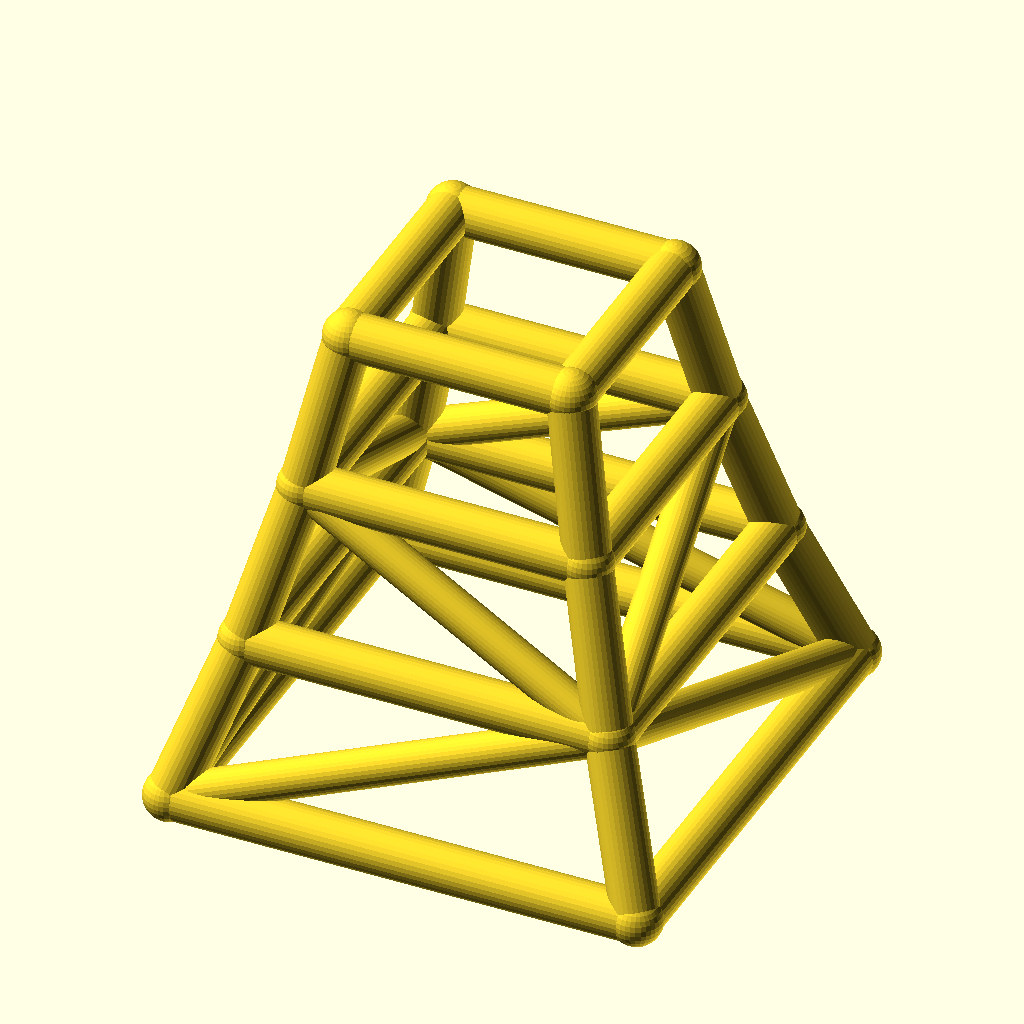
Cell 1 — every parameter at its default value.
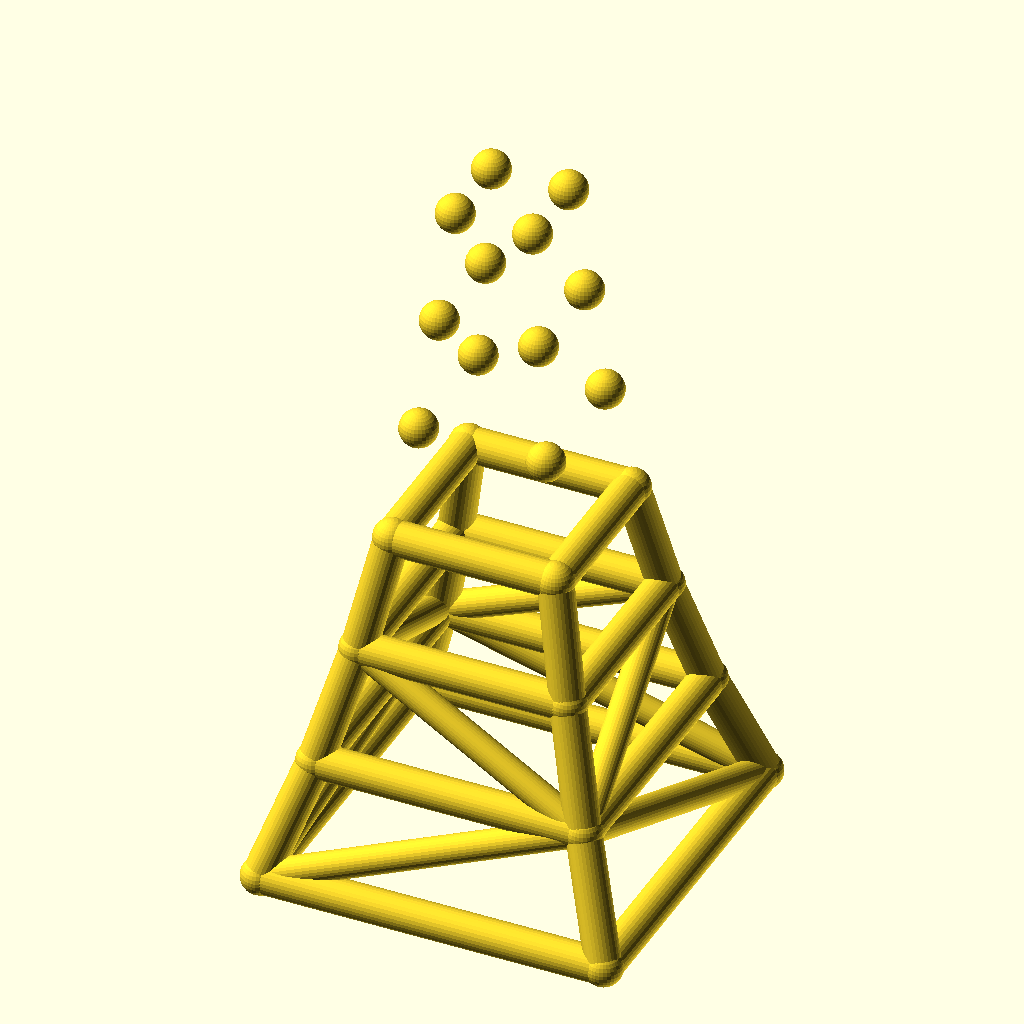
Cell 2: the same model with levels = 6.
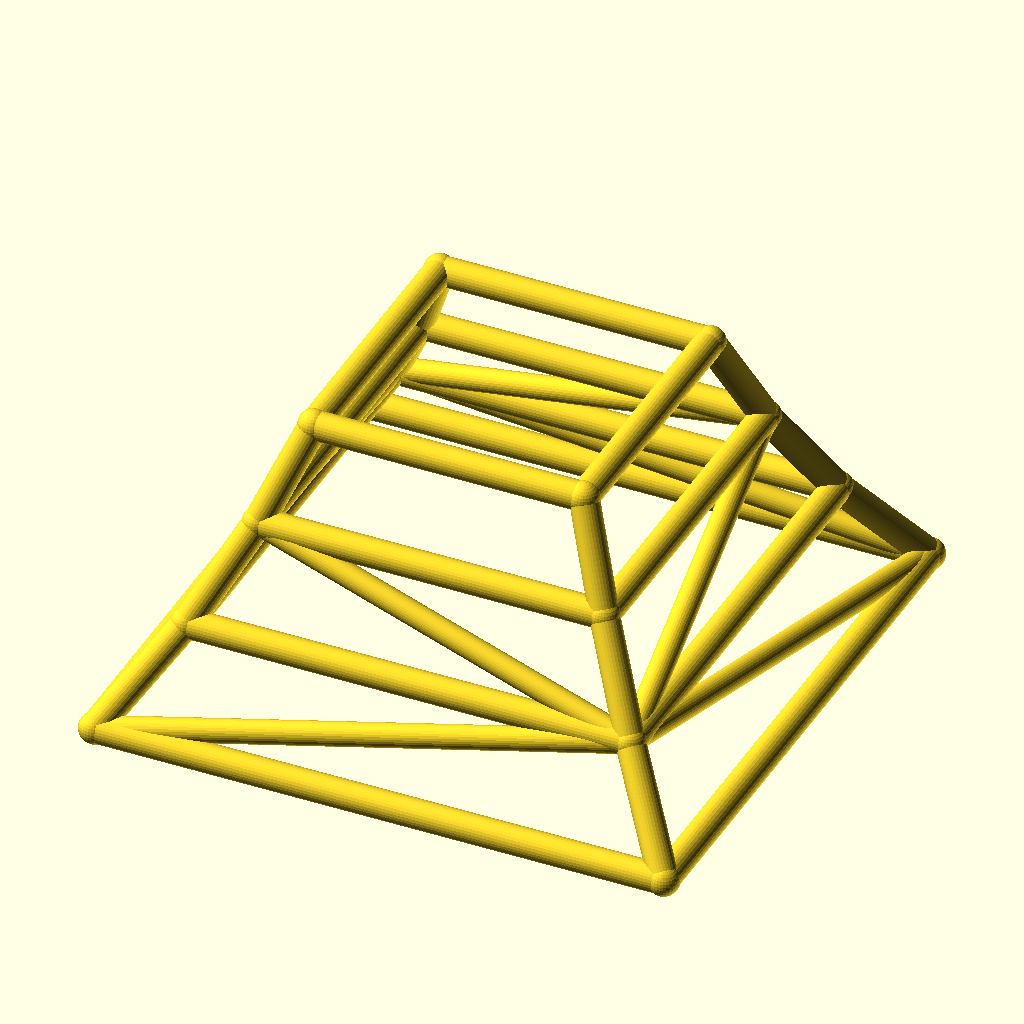
Cell 3 — base_w set to 180, the other parameters unchanged.
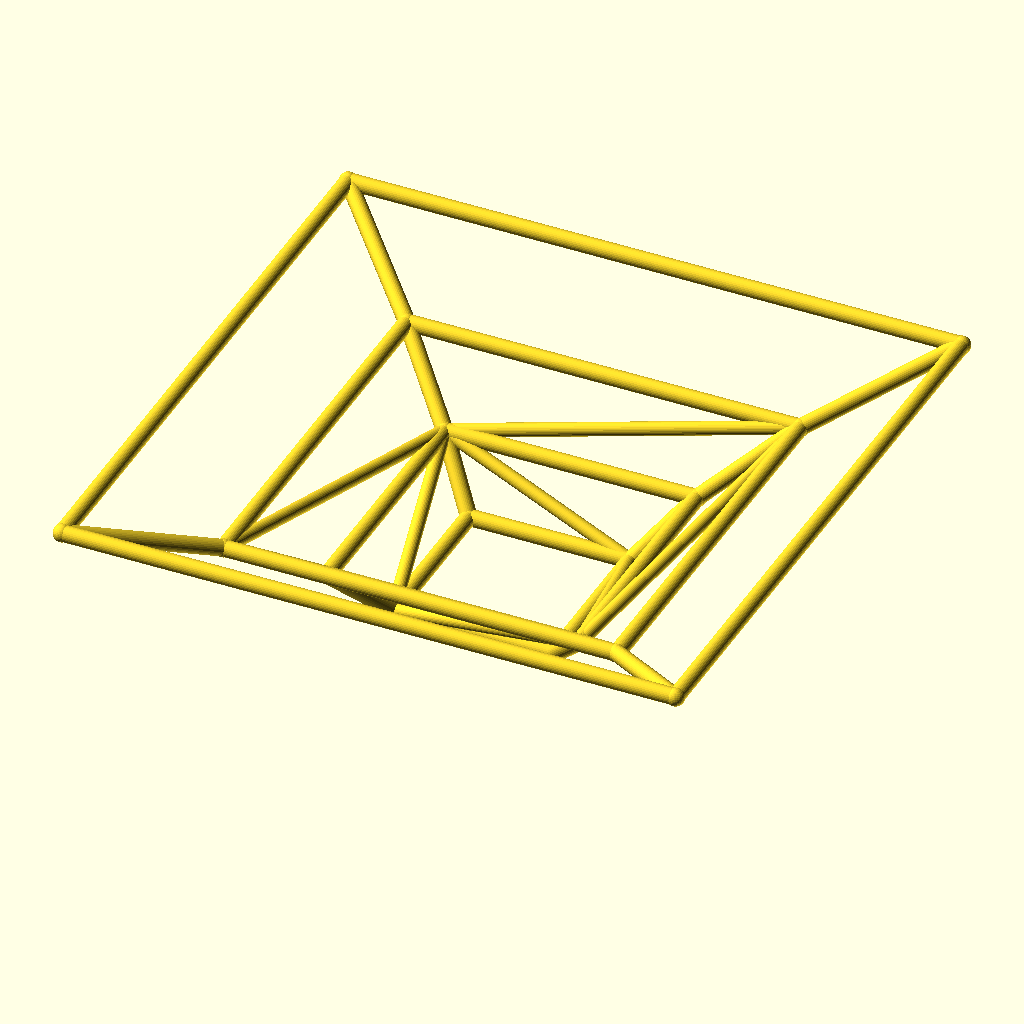
Cell 4 — taper set to 1.56, the other parameters unchanged.
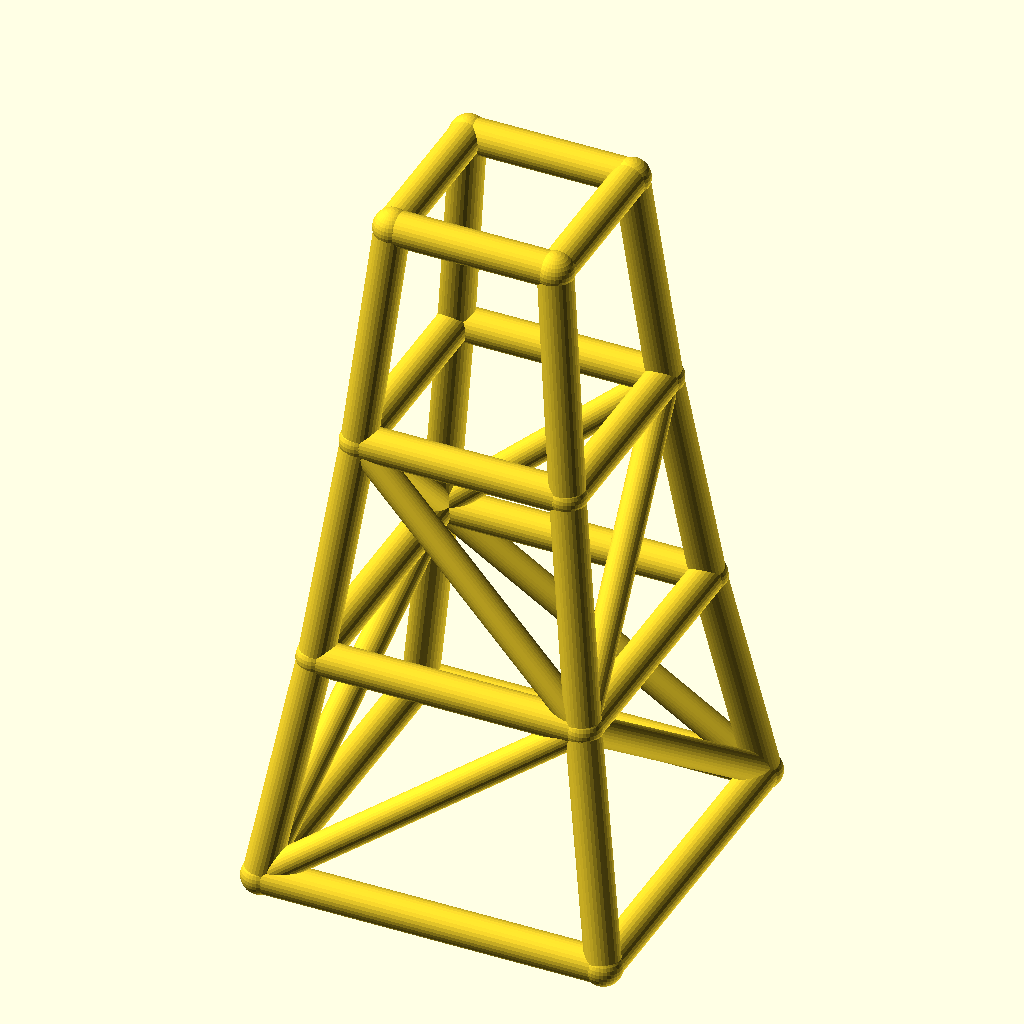
Cell 5 — level_h set to 60, the other parameters unchanged.
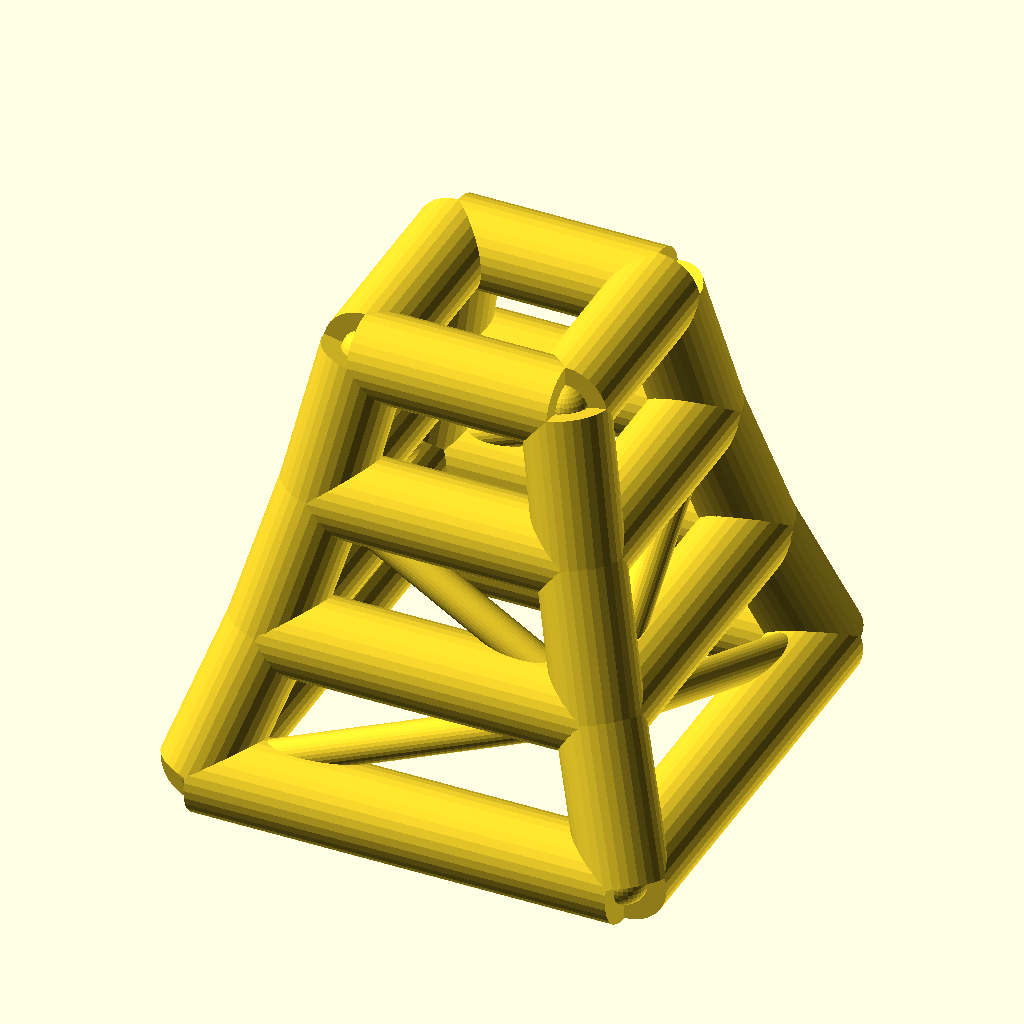
Cell 6 — leg_r set to 9, the other parameters unchanged.
All cells are drawn from the same view direction (rotation 55°, 0°, 25°, orthographic, colour scheme Cornfield), but the view is re-fitted for each cell, so position and scale can differ between cells as well as the parameter.
Source of the model, optional_data/data/wire2/masttowers/scene_0037.scad:
$fn = 32;

// ----------------------------------------------------------------------
// Tapered four-leg tower: 3 levels, base 90 mm, taper 0.78 per level
// ----------------------------------------------------------------------

// --- parameters (mm) ---
levels = 3;               // number of tower levels
base_w = 90;              // bottom ring width (X and Y)
taper = 0.78;             // ring width multiplier per level
level_h = 30;             // height of one level
leg_r = 4.5;              // leg / ring member radius
brace_r = 3.7;            // diagonal brace radius
joint_r = 4.9;            // joint ball radius

bbox_x = base_w + 2 * joint_r;  // overall X, joints included
bbox_y = base_w + 2 * joint_r;  // overall Y, joints included
bbox_z = levels * level_h + 2 * joint_r;  // overall Z, joints included
leg_d = 2 * leg_r;  // leg / ring stock diameter
brace_d = 2 * brace_r;  // brace stock diameter
joint_d = 2 * joint_r;  // joint ball diameter
top_w = base_w * pow(taper, levels);  // width of the top ring
nodes = [for (lvl = [0 : levels], sx = [-1, 1], sy = [-1, 1]) [sx * base_w * pow(taper, lvl) / 2, sy * base_w * pow(taper, lvl) / 2, lvl * level_h]];

module member(a, b, r) {
  /* round stock from joint a to joint b, ends buried in the joint balls */
  d = b - a;
  length = norm(d);
  translate(a) rotate([0, acos(d[2] / length), atan2(d[1], d[0])])
    cylinder(h = length, r = r);
}

module joint(p, r) {
  /* ball at the joint centre, fatter than every member meeting there */
  translate(p) sphere(r = r);
}

/* members - each call is one graph edge */
member(nodes[0], nodes[4], leg_r);
member(nodes[1], nodes[5], leg_r);
member(nodes[2], nodes[6], leg_r);
member(nodes[3], nodes[7], leg_r);
member(nodes[4], nodes[8], leg_r);
member(nodes[5], nodes[9], leg_r);
member(nodes[6], nodes[10], leg_r);
member(nodes[7], nodes[11], leg_r);
member(nodes[8], nodes[12], leg_r);
member(nodes[9], nodes[13], leg_r);
member(nodes[10], nodes[14], leg_r);
member(nodes[11], nodes[15], leg_r);
member(nodes[0], nodes[1], leg_r);
member(nodes[2], nodes[3], leg_r);
member(nodes[0], nodes[2], leg_r);
member(nodes[1], nodes[3], leg_r);
member(nodes[4], nodes[5], leg_r);
member(nodes[6], nodes[7], leg_r);
member(nodes[4], nodes[6], leg_r);
member(nodes[5], nodes[7], leg_r);
member(nodes[8], nodes[9], leg_r);
member(nodes[10], nodes[11], leg_r);
member(nodes[8], nodes[10], leg_r);
member(nodes[9], nodes[11], leg_r);
member(nodes[12], nodes[13], leg_r);
member(nodes[14], nodes[15], leg_r);
member(nodes[12], nodes[14], leg_r);
member(nodes[13], nodes[15], leg_r);
member(nodes[0], nodes[5], brace_r);
member(nodes[3], nodes[6], brace_r);
member(nodes[0], nodes[6], brace_r);
member(nodes[3], nodes[5], brace_r);
member(nodes[5], nodes[8], brace_r);
member(nodes[6], nodes[11], brace_r);
member(nodes[6], nodes[8], brace_r);
member(nodes[5], nodes[11], brace_r);

/* joint balls */
for (p = nodes) joint(p, joint_r);
Customizer parameters (derived from the source; name, type, default, range or options):
levels: number, default 3
base_w: number, default 90
taper: number, default 0.78
level_h: number, default 30
leg_r: number, default 4.5
brace_r: number, default 3.7
joint_r: number, default 4.9
